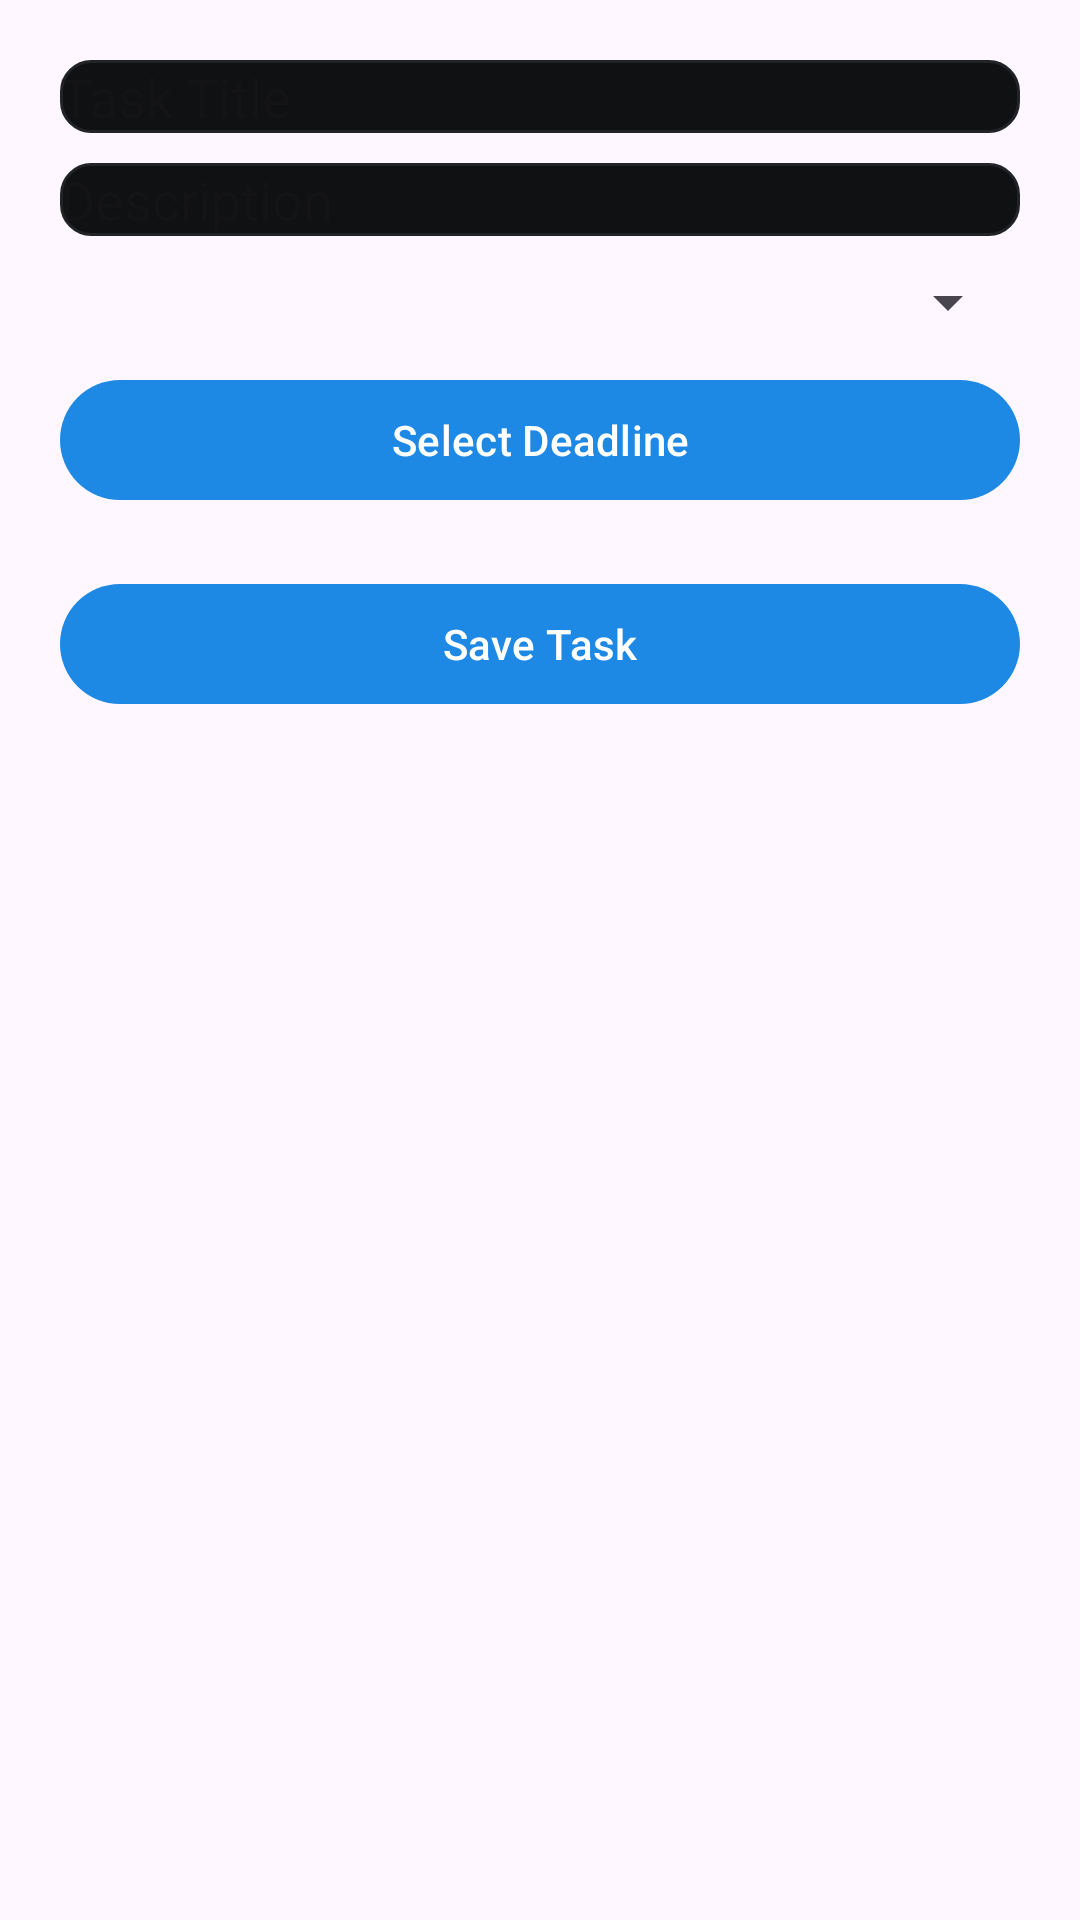

Reconstruct the res/layout file that produces this screen, plus the resources it refers to.
<!-- AndroidManifest.xml: application theme Theme.VoiceTaskManager -->
<!-- res/layout/bottom_add_task.xml -->
<?xml version="1.0" encoding="utf-8"?>
<ScrollView xmlns:android="http://schemas.android.com/apk/res/android"
    android:layout_width="match_parent"
    android:layout_height="wrap_content"
    android:padding="20dp">

    <LinearLayout
        android:orientation="vertical"
        android:layout_width="match_parent"
        android:layout_height="wrap_content">

        <EditText
            android:id="@+id/etTitle"
            android:hint="Task Title"
            android:background="@drawable/edittext_background"
            android:layout_width="match_parent"
            android:layout_height="wrap_content"/>

        <EditText
            android:id="@+id/etDesc"
            android:hint="Description"
            android:layout_width="match_parent"
            android:background="@drawable/edittext_background"
            android:layout_height="wrap_content"
            android:layout_marginTop="10dp"/>

        <Spinner
            android:id="@+id/spinnerPriority"
            android:layout_width="match_parent"
            android:layout_height="wrap_content"
            android:layout_marginTop="10dp"/>

        <Button
            android:id="@+id/btnDeadline"
            android:layout_width="match_parent"
            android:layout_height="wrap_content"
            android:text="Select Deadline"
            android:layout_marginTop="10dp"/>

        <Button
            android:id="@+id/btnSave"
            android:layout_width="match_parent"
            android:layout_height="wrap_content"
            android:text="Save Task"
            android:layout_marginTop="20dp"/>

    </LinearLayout>

</ScrollView>
<!-- resources referenced by this layout -->
<resources>
  <!-- drawable edittext_background (drawable) -->
  <?xml version="1.0" encoding="utf-8"?>
  <shape xmlns:android="http://schemas.android.com/apk/res/android" android:shape="rectangle">
      <solid android:color="#0F1112"/>
      <corners android:radius="10dp"/>
      <stroke android:width="1dp" android:color="#222326"/>
  </shape>
  <style name="Theme.VoiceTaskManager" parent="Theme.Material3.DayNight.NoActionBar">
          <item name="colorPrimary">@color/primaryBlue</item>
          <item name="colorOnPrimary">@color/onPrimary</item>
          <item name="colorSecondary">@color/accentTeal</item>
          <item name="colorBackground">@color/background</item>
          <item name="colorSurface">@color/surface</item>
          <item name="colorSurfaceVariant">@color/card_bg</item>
      </style>
  <color name="primaryBlue">#1E88E5</color>
  <color name="onPrimary">#FFFFFF</color>
  <color name="accentTeal">#00897B</color>
  <color name="background">#FFFFFF</color>
  <color name="surface">#F5F5F5</color>
  <color name="card_bg">#EEEEEE</color>
</resources>
